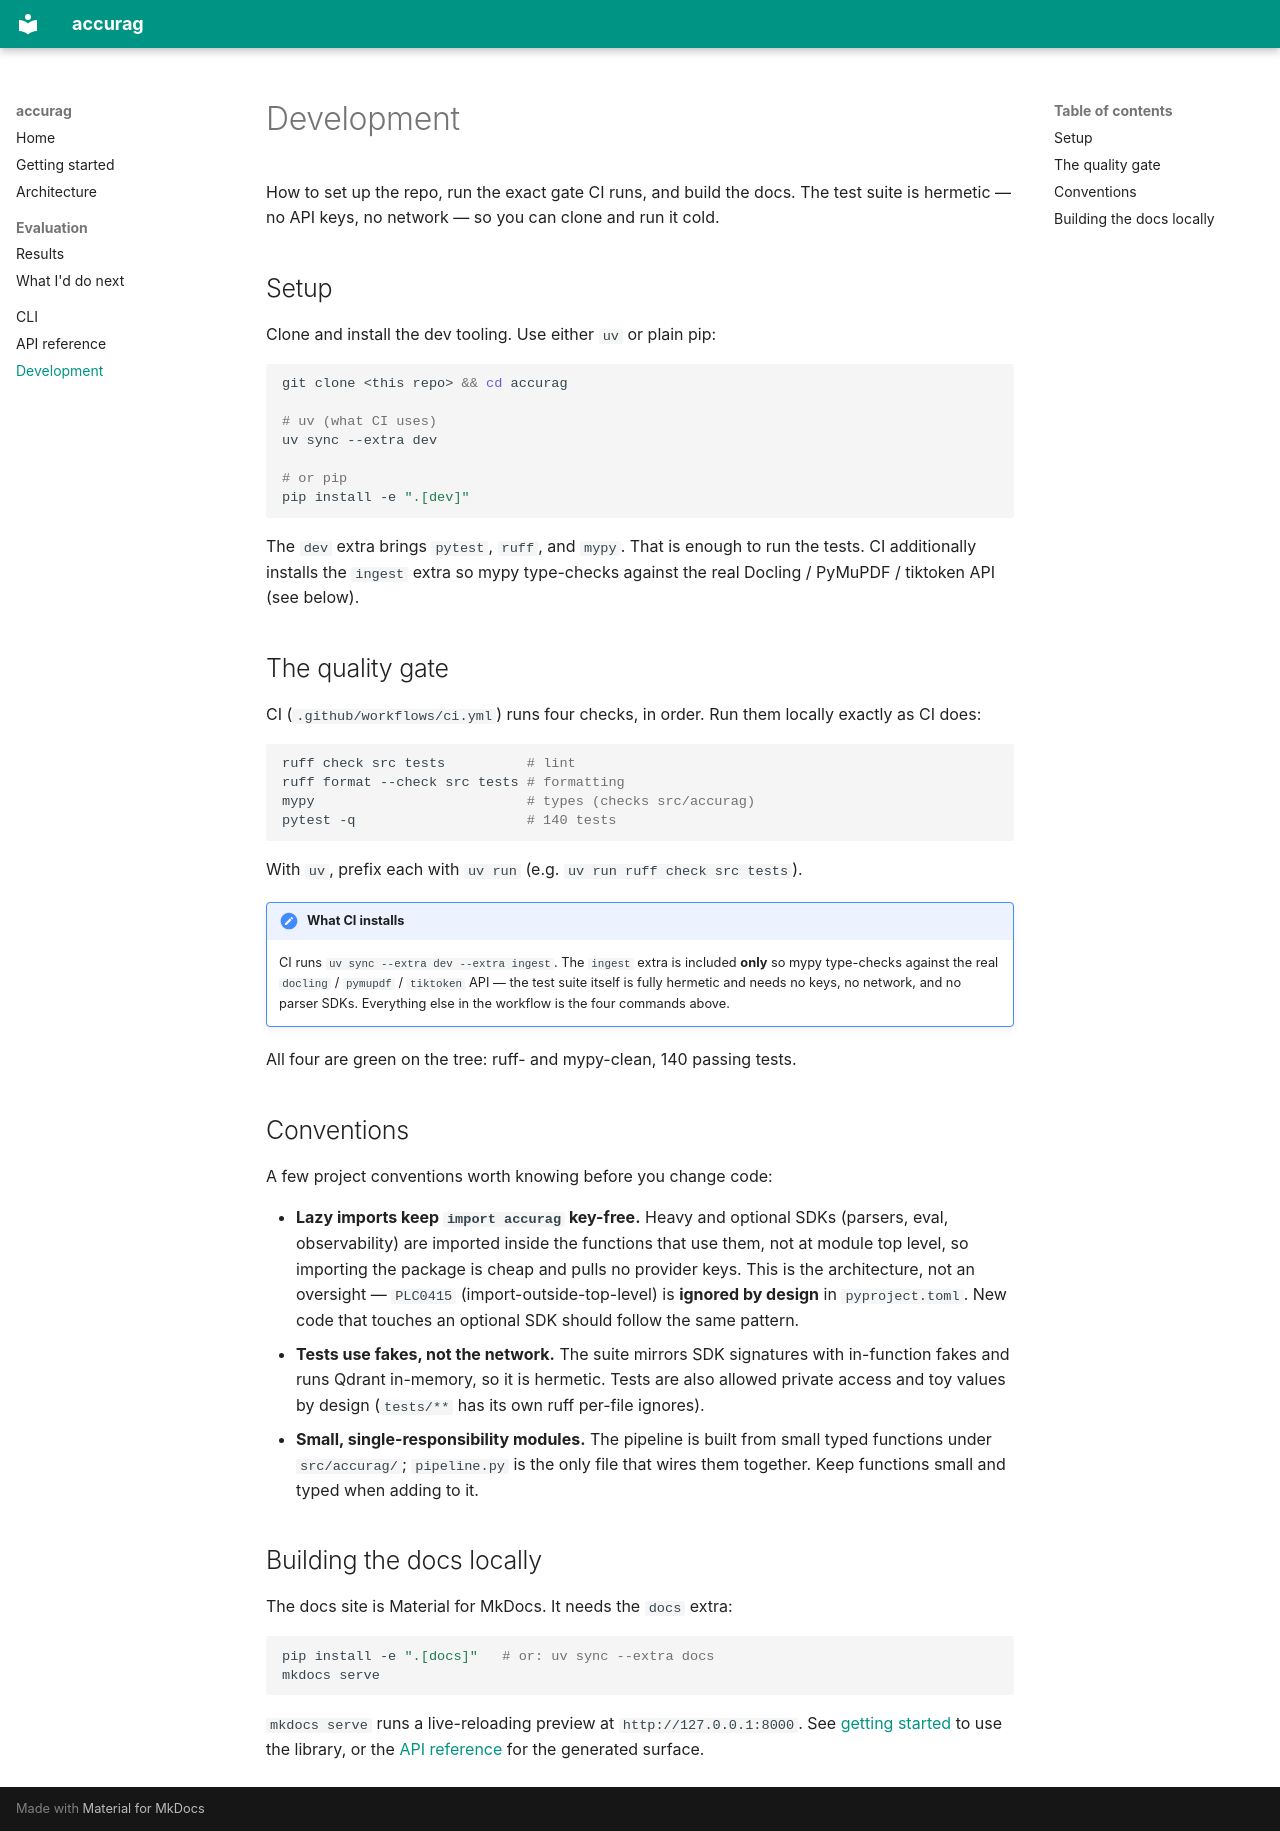

repository: larioscow/accurag · page: development/index.html · generator: mkdocs

# Development

How to set up the repo, run the exact gate CI runs, and build the docs. The test suite is hermetic — no API keys, no network — so you can clone and run it cold.

## Setup

Clone and install the dev tooling. Use either `uv` or plain pip:

```bash
git clone <this repo> && cd accurag

# uv (what CI uses)
uv sync --extra dev

# or pip
pip install -e ".[dev]"
```

The `dev` extra brings `pytest`, `ruff`, and `mypy`. That is enough to run the tests. CI additionally installs the `ingest` extra so mypy type-checks against the real Docling / PyMuPDF / tiktoken API (see below).

## The quality gate

CI (`.github/workflows/ci.yml`) runs four checks, in order. Run them locally exactly as CI does:

```bash
ruff check src tests          # lint
ruff format --check src tests # formatting
mypy                          # types (checks src/accurag)
pytest -q                     # 140 tests
```

With `uv`, prefix each with `uv run` (e.g. `uv run ruff check src tests`).

!!! note "What CI installs"
    CI runs `uv sync --extra dev --extra ingest`. The `ingest` extra is included **only** so mypy type-checks against the real `docling` / `pymupdf` / `tiktoken` API — the test suite itself is fully hermetic and needs no keys, no network, and no parser SDKs. Everything else in the workflow is the four commands above.

All four are green on the tree: ruff- and mypy-clean, 140 passing tests.

## Conventions

A few project conventions worth knowing before you change code:

- **Lazy imports keep `import accurag` key-free.** Heavy and optional SDKs (parsers, eval, observability) are imported inside the functions that use them, not at module top level, so importing the package is cheap and pulls no provider keys. This is the architecture, not an oversight — `PLC0415` (import-outside-top-level) is **ignored by design** in `pyproject.toml`. New code that touches an optional SDK should follow the same pattern.
- **Tests use fakes, not the network.** The suite mirrors SDK signatures with in-function fakes and runs Qdrant in-memory, so it is hermetic. Tests are also allowed private access and toy values by design (`tests/**` has its own ruff per-file ignores).
- **Small, single-responsibility modules.** The pipeline is built from small typed functions under `src/accurag/`; `pipeline.py` is the only file that wires them together. Keep functions small and typed when adding to it.

## Building the docs locally

The docs site is Material for MkDocs. It needs the `docs` extra:

```bash
pip install -e ".[docs]"   # or: uv sync --extra docs
mkdocs serve
```

`mkdocs serve` runs a live-reloading preview at `http://127.0.0.1:8000`. See [getting started](getting-started.md) to use the library, or the [API reference](reference/accurag/index.md) for the generated surface.
